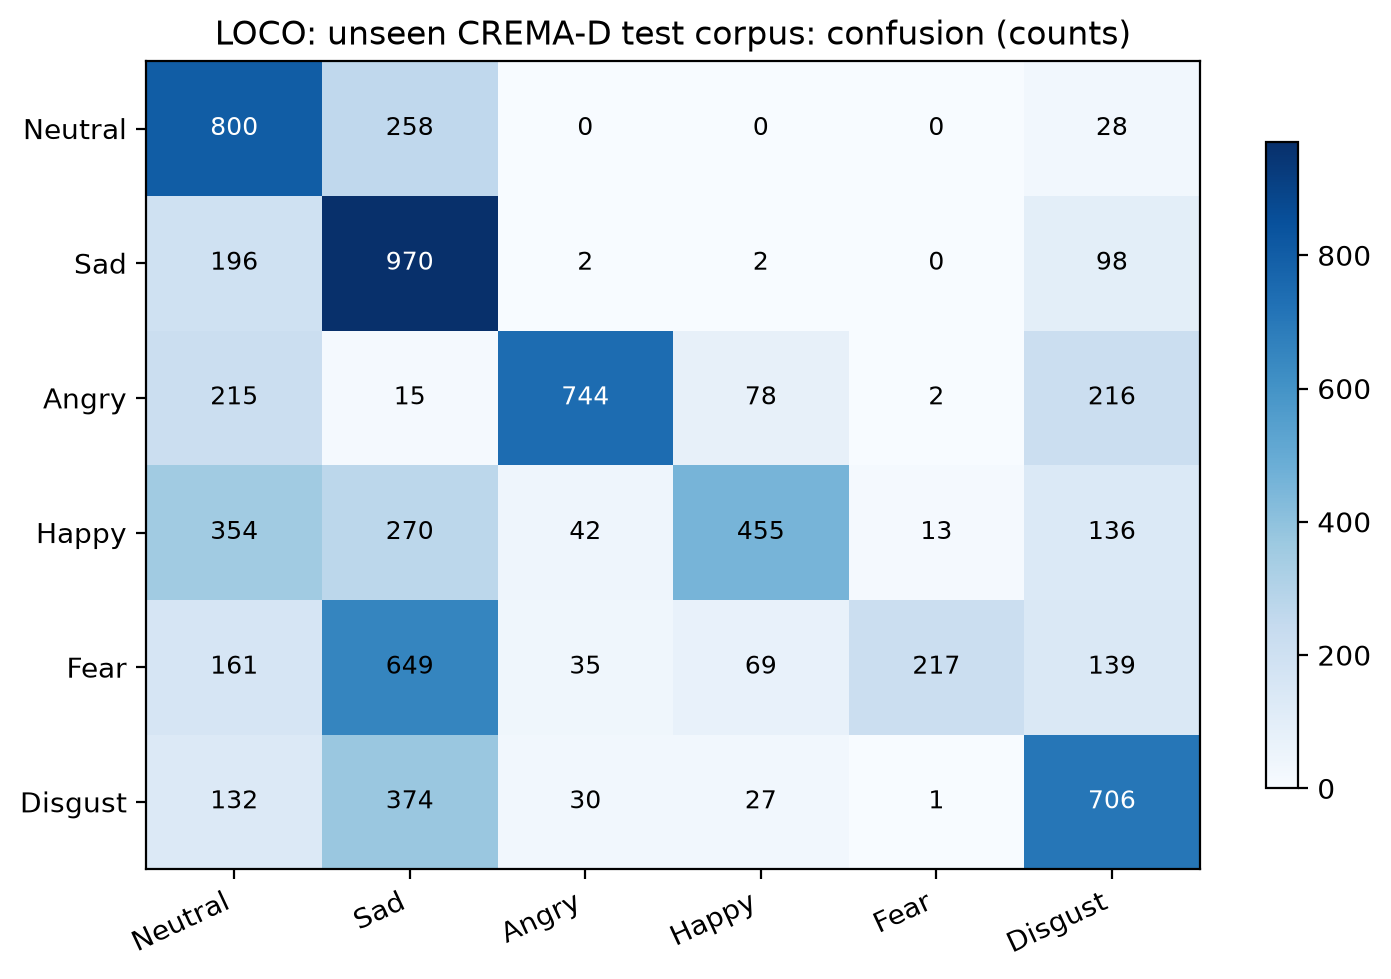

Values plotted in this chart, from the file beside it:
, Neutral, Sad, Angry, Happy, Fear, Disgust
Neutral, 800, 258, 0, 0, 0, 28
Sad, 196, 970, 2, 2, 0, 98
Angry, 215, 15, 744, 78, 2, 216
Happy, 354, 270, 42, 455, 13, 136
Fear, 161, 649, 35, 69, 217, 139
Disgust, 132, 374, 30, 27, 1, 706
